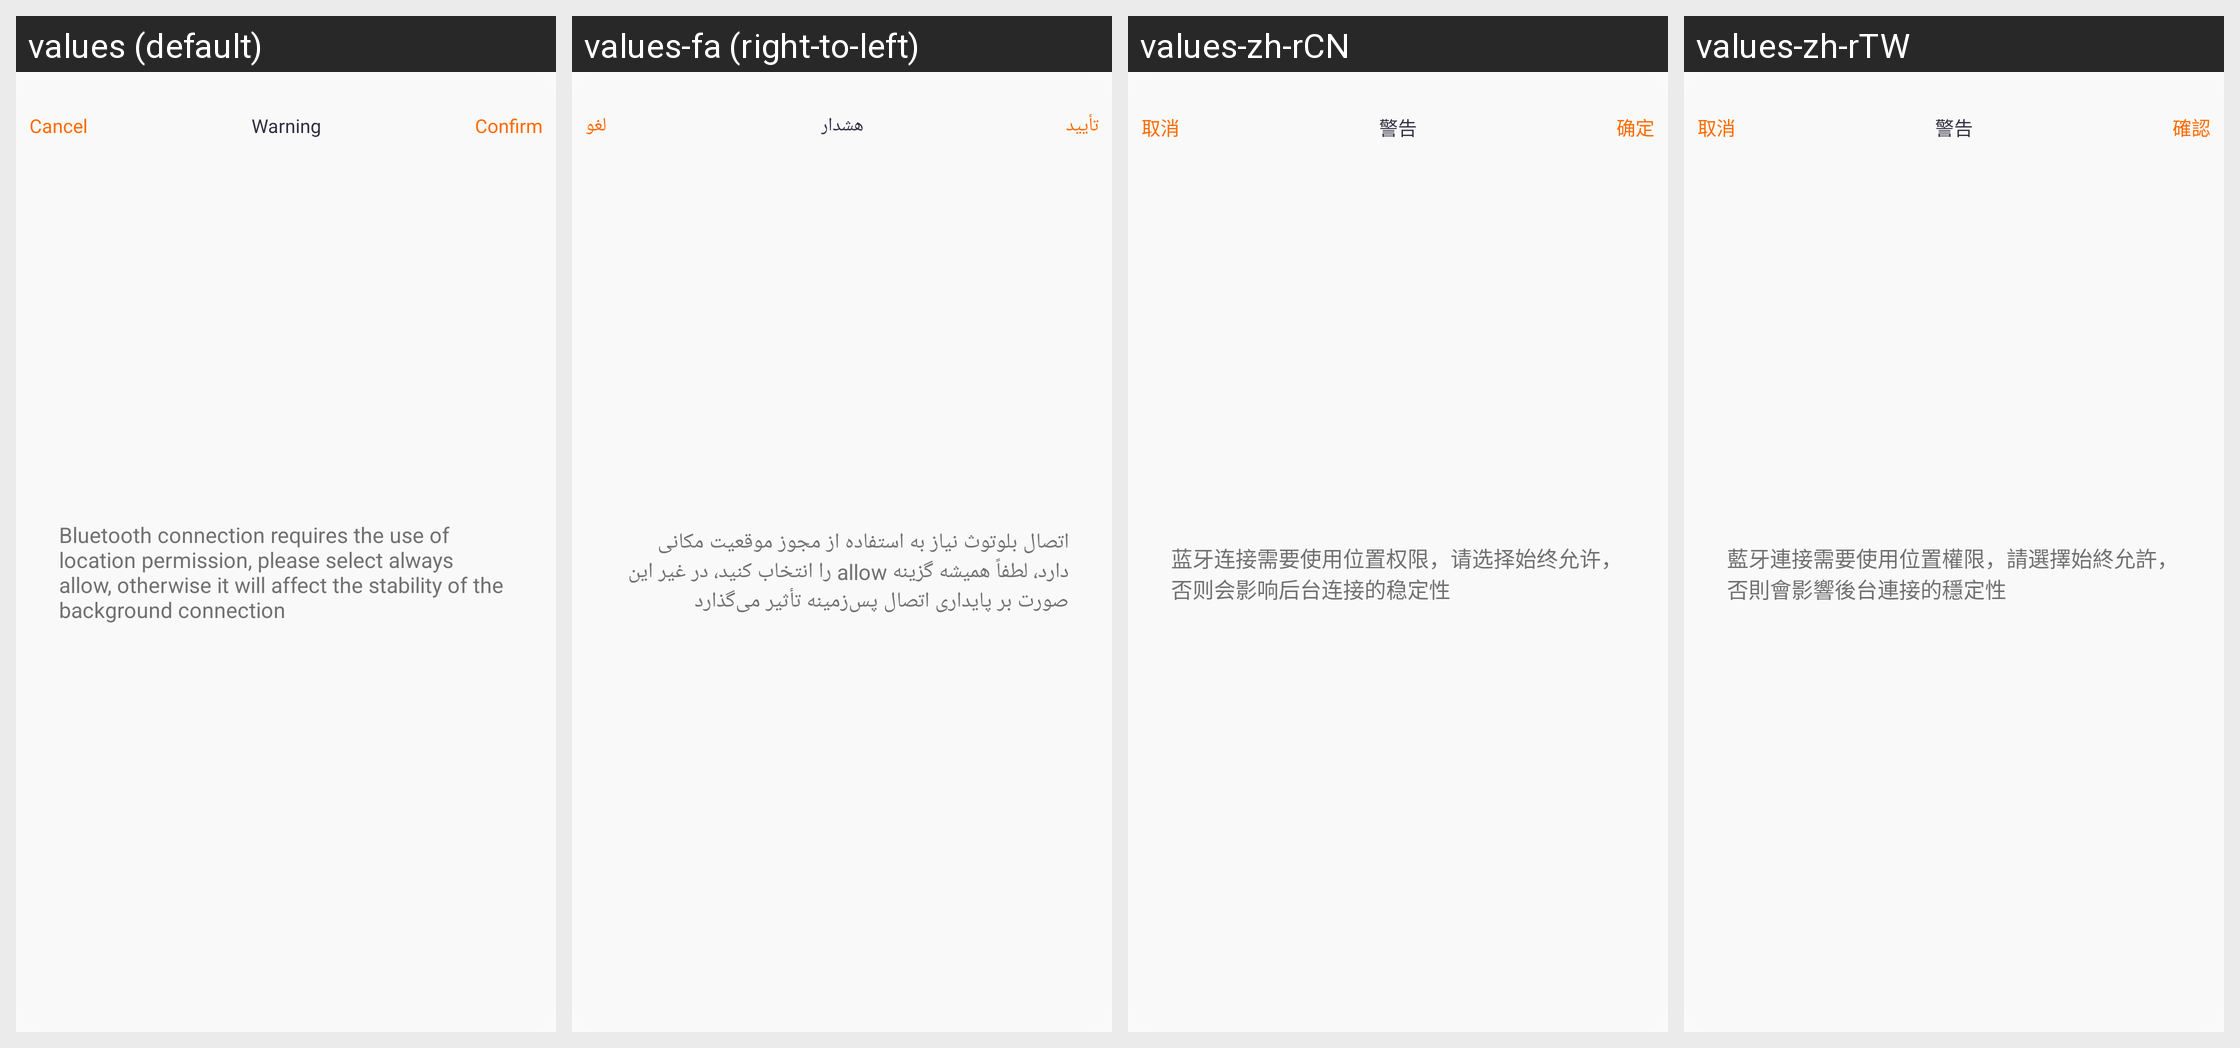

The same Android screen rendered under several of its app's locales, left to right. List the strings drawn on it with the default value and each locale's translation.
Android screen res/layout/layout_dialog_permission_warming_refuse.xml rendered under 4 locales, left to right: values (default), values-fa (right-to-left), values-zh-rCN, values-zh-rTW. Device: Nexus 5 (rendered at 1080×1920; each locale shown at half size, 540×960, under a caption strip naming it); theme Theme.QCWatch.
Other locales in the repository, not shown: values-ar, values-ar-rAE, values-as, values-cs, values-de, values-de-rDE, values-el-rGR, values-en-rUS, values-es, values-es-rES, values-fr, values-fr-rFR, values-hi-rIN, values-hu, values-in-rID, values-it-rIT, values-ja, values-ja-rJP, values-kk-rKZ, values-ko-rKR, values-ne, values-nl, values-or, values-pl-rPL, values-pt, values-pt-rPT, values-ro-rRO, values-ru-rRU, values-sk, values-te, values-th-rTH, values-tr-rTR, values-uk, values-ur, values-vi-rVN, values-zh, values-zh-rHK.
Strings drawn on this screen, with the default value and each locale's value (text and hints the layout hard-codes, and strings that could not be matched under every locale, appear in the picture but are not listed):

qc_text_47
  values: Cancel
  values-fa: لغو
  values-zh-rCN: 取消
  values-zh-rTW: 取消

qc_text_385
  values: Warning
  values-fa: هشدار
  values-zh-rCN: 警告
  values-zh-rTW: 警告

qc_text_46
  values: Confirm
  values-fa: تأیید
  values-zh-rCN: 确定
  values-zh-rTW: 確認

qc_text_448
  values: Bluetooth connection requires the use of location permission, please select always allow, otherwise it will affect the stability of the background connection
  values-fa: اتصال بلوتوث نیاز به استفاده از مجوز موقعیت مکانی دارد، لطفاً همیشه گزینه allow را انتخاب کنید، در غیر این صورت بر پایداری اتصال پس‌زمینه تأثیر می‌گذارد
  values-zh-rCN: 蓝牙连接需要使用位置权限，请选择始终允许，否则会影响后台连接的稳定性
  values-zh-rTW: 藍牙連接需要使用位置權限，請選擇始終允許，否則會影響後台連接的穩定性
